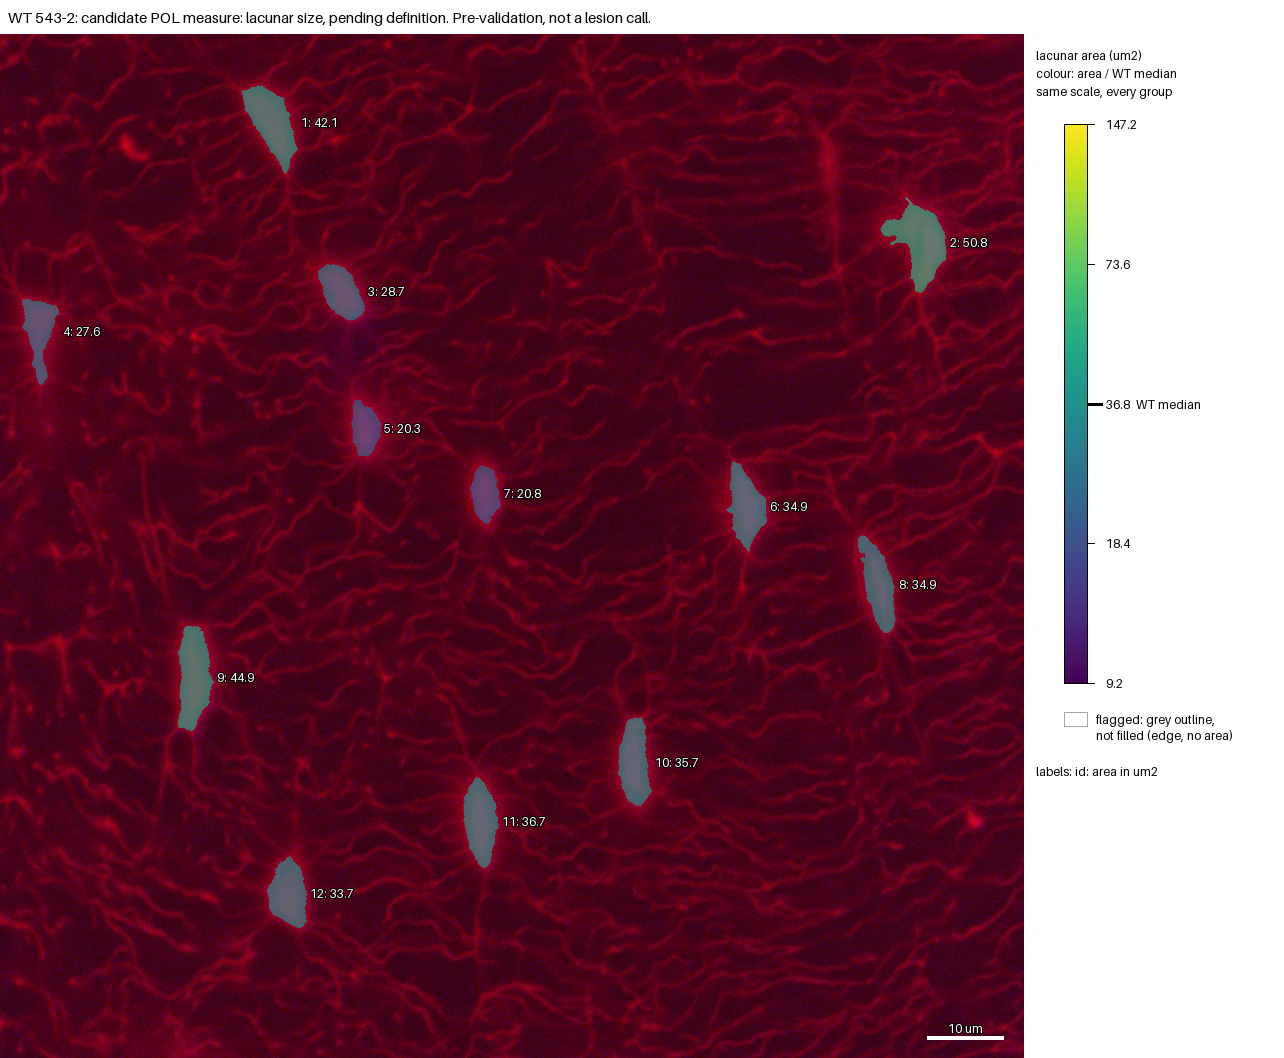

Data behind this chart, as committed beside it:
id, area_um2, ratio_to_WT_median, flag, cluster
1, 42.15, 1.146, , no
2, 50.77, 1.38, , no
3, 28.7, 0.78, , no
4, 27.56, 0.7492, , no
5, 20.35, 0.5531, , no
6, 34.92, 0.949, , no
7, 20.84, 0.5664, , no
8, 34.92, 0.949, , no
9, 44.89, 1.22, , no
10, 35.71, 0.9706, , no
11, 36.72, 0.9982, , no
12, 33.75, 0.9173, , no
